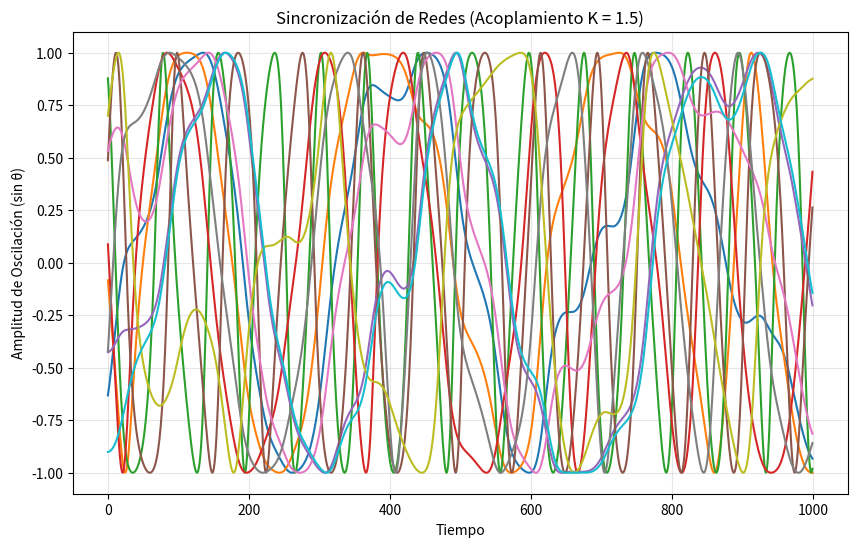

Source code (Python):
"""
Proyecto AYNHO: Sincronización de Redes Neuronales
Modelo de Kuramoto para osciladores acoplados.

Este script simula cómo diferentes regiones cerebrales alcanzan la coherencia
informativa en función de la constante de acoplamiento (K).
"""

import numpy as np
import matplotlib.pyplot as plt

# Parámetros del sistema
N = 10  # Número de áreas cerebrales o neuronas
steps = 1000
dt = 0.05
K = 1.5  # Fuerza de acoplamiento (Ajustar para ver transiciones de fase)

# Frecuencias naturales aleatorias (Distribución de Lorentz/Gauss)
omega = np.random.normal(0, 1, N)
theta = np.random.uniform(0, 2*np.pi, N)

history = np.zeros((steps, N))

for t in range(steps):
    d_theta = np.zeros(N)
    for i in range(N):
        # Interacción mutua entre osciladores
        interaccion = np.sum(np.sin(theta - theta[i]))
        d_theta[i] = omega[i] + (K / N) * interaccion
    
    theta += d_theta * dt
    history[t] = np.sin(theta) # Guardamos la fase proyectada

# Visualización de la coherencia
plt.figure(figsize=(10, 6))
plt.plot(history)
plt.title(f"Sincronización de Redes (Acoplamiento K = {K})")
plt.xlabel("Tiempo"); plt.ylabel("Amplitud de Oscilación (sin θ)")
plt.grid(alpha=0.3)
plt.show()
